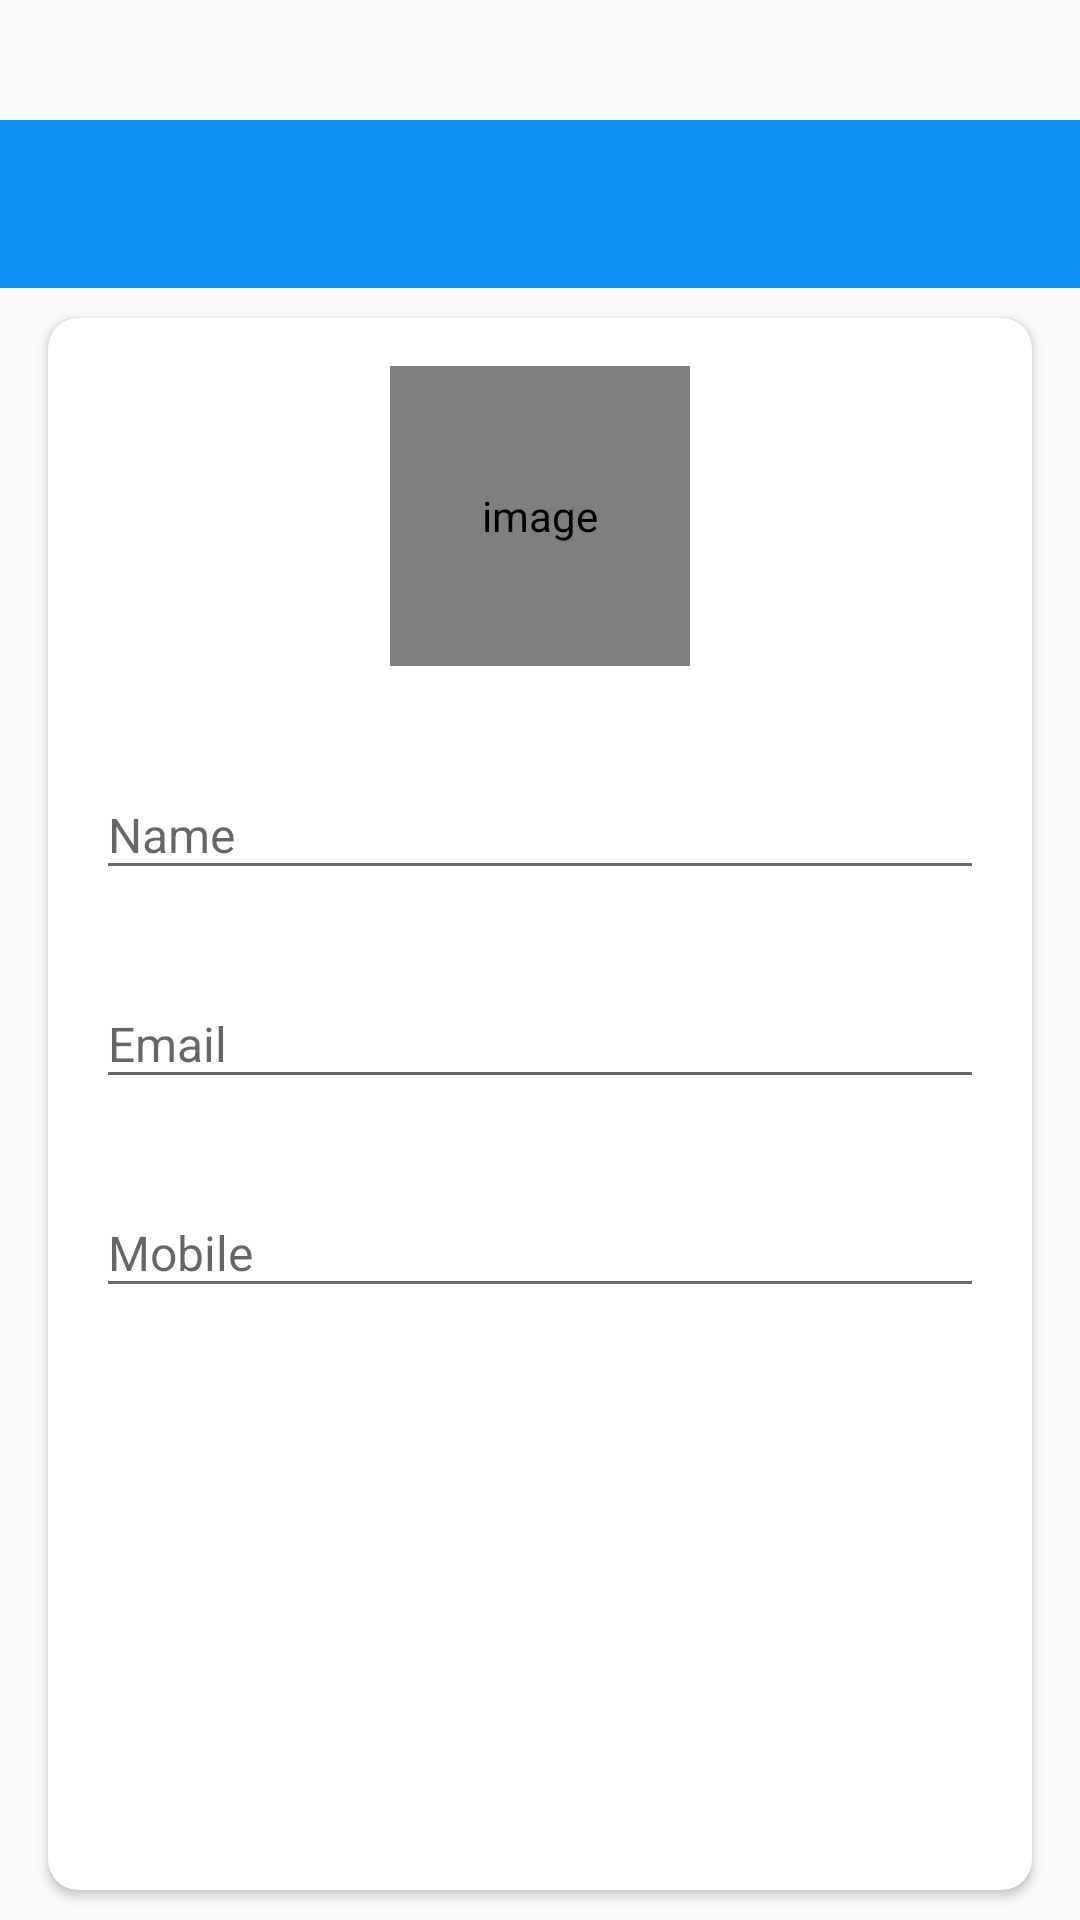

This screen was rendered from an Android layout file. Write that file and the resources it references.
<!-- AndroidManifest.xml: activity theme AppTheme.NoActionBar -->
<!-- res/layout/activity_my_profile.xml -->
<?xml version="1.0" encoding="utf-8"?>
<LinearLayout xmlns:android="http://schemas.android.com/apk/res/android"
    xmlns:app="http://schemas.android.com/apk/res-auto"
    xmlns:tools="http://schemas.android.com/tools"
    android:layout_width="match_parent"
    android:layout_height="match_parent"
    android:orientation="vertical"
    android:paddingTop="40dp"
    tools:context=".activities.MyProfileActivity">

    <com.google.android.material.appbar.AppBarLayout
        android:layout_width="match_parent"
        android:layout_height="wrap_content"
        android:theme="@style/AppTheme.AppBarOverlay">

        <androidx.appcompat.widget.Toolbar
            android:id="@+id/toolbar_my_profile_activity"
            android:layout_width="match_parent"
            android:layout_height="?attr/actionBarSize"
            android:background="?attr/colorPrimary" />
    </com.google.android.material.appbar.AppBarLayout>

    <LinearLayout
        android:layout_width="match_parent"
        android:layout_height="match_parent"
        android:background="@drawable/ic_background">

        <androidx.cardview.widget.CardView
            android:layout_width="match_parent"
            android:layout_height="match_parent"
            android:layout_marginStart="@dimen/my_profile_screen_content_marginStartEnd"
            android:layout_marginTop="@dimen/my_profile_screen_content_marginTopBottom"
            android:layout_marginEnd="@dimen/my_profile_screen_content_marginStartEnd"
            android:layout_marginBottom="@dimen/my_profile_screen_content_marginTopBottom"
            android:elevation="@dimen/card_view_elevation"
            app:cardBackgroundColor="@color/white"
            app:cardCornerRadius="@dimen/card_view_corner_radius">

            <LinearLayout
                android:layout_width="match_parent"
                android:layout_height="wrap_content"
                android:gravity="center_horizontal"
                android:orientation="vertical"
                android:padding="@dimen/my_profile_screen_content_padding">

                <de.hdodenhof.circleimageview.CircleImageView
                    android:id="@+id/iv_profile_user_image"
                    android:layout_width="@dimen/my_profile_user_image_size"
                    android:layout_height="@dimen/my_profile_user_image_size"
                    android:contentDescription="@string/image_contentDescription"
                    android:src="@drawable/ic_user_place_holder" />

                <com.google.android.material.textfield.TextInputLayout
                    android:layout_width="match_parent"
                    android:layout_height="wrap_content"
                    android:layout_marginTop="@dimen/my_profile_name_til_marginTop">

                    <androidx.appcompat.widget.AppCompatEditText
                        android:id="@+id/et_name_my_profile"
                        android:layout_width="match_parent"
                        android:layout_height="wrap_content"
                        android:hint="@string/name"
                        android:textSize="@dimen/et_text_size" />

                </com.google.android.material.textfield.TextInputLayout>

                <com.google.android.material.textfield.TextInputLayout
                    android:layout_width="match_parent"
                    android:layout_height="wrap_content"
                    android:layout_marginTop="@dimen/my_profile_et_email_marginTop">

                    
                    <androidx.appcompat.widget.AppCompatEditText
                        android:id="@+id/et_email"
                        android:layout_width="match_parent"
                        android:layout_height="wrap_content"
                        android:focusable="false"
                        android:focusableInTouchMode="false"
                        android:hint="@string/email"
                        android:inputType="textEmailAddress"
                        android:textSize="@dimen/et_text_size" />

                </com.google.android.material.textfield.TextInputLayout>

                <com.google.android.material.textfield.TextInputLayout
                    android:layout_width="match_parent"
                    android:layout_height="wrap_content"
                    android:layout_marginTop="@dimen/my_profile_et_mobile_marginTop">

                    <androidx.appcompat.widget.AppCompatEditText
                        android:id="@+id/et_mobile_my_profile"
                        android:layout_width="match_parent"
                        android:layout_height="wrap_content"
                        android:hint="@string/mobile"
                        android:inputType="phone"
                        android:textSize="@dimen/et_text_size" />

                </com.google.android.material.textfield.TextInputLayout>

                <Button
                    android:id="@+id/btn_update_my_profile"
                    android:layout_width="match_parent"
                    android:layout_height="wrap_content"
                    android:layout_gravity="center"
                    android:layout_marginTop="@dimen/my_profile_btn_update_marginTop"
                    android:background="@drawable/shap_buttono"
                    android:foreground="?attr/selectableItemBackground"
                    android:gravity="center"
                    android:paddingTop="@dimen/btn_paddingTopBottom"
                    android:paddingBottom="@dimen/btn_paddingTopBottom"
                    android:text="@string/update"
                    android:textColor="@android:color/white"
                    android:textSize="@dimen/btn_text_size" />
            </LinearLayout>
        </androidx.cardview.widget.CardView>
    </LinearLayout>
</LinearLayout>
<!-- resources referenced by this layout -->
<resources>
  <color name="white">#FFFFFFFF</color>
  <dimen name="btn_paddingTopBottom">8dp</dimen>
  <dimen name="btn_text_size">18sp</dimen>
  <dimen name="card_view_corner_radius">10dp</dimen>
  <dimen name="card_view_elevation">10dp</dimen>
  <dimen name="et_text_size">16sp</dimen>
  <dimen name="my_profile_btn_update_marginTop">30dp</dimen>
  <dimen name="my_profile_et_email_marginTop">20dp</dimen>
  <dimen name="my_profile_et_mobile_marginTop">20dp</dimen>
  <dimen name="my_profile_name_til_marginTop">25dp</dimen>
  <dimen name="my_profile_screen_content_marginStartEnd">16dp</dimen>
  <dimen name="my_profile_screen_content_marginTopBottom">10dp</dimen>
  <dimen name="my_profile_screen_content_padding">16dp</dimen>
  <dimen name="my_profile_user_image_size">100dp</dimen>
  <string name="email">Email</string>
  <string name="image_contentDescription">image</string>
  <string name="mobile">Mobile</string>
  <string name="name">Name</string>
  <string name="update">UPDATE</string>
  <style name="AppTheme.AppBarOverlay" parent="ThemeOverlay.AppCompat.Dark.ActionBar">
  
      </style>
  <style name="AppTheme.NoActionBar">
          <item name="windowActionBar">false</item>
          <item name="windowNoTitle">true</item>
      </style>
</resources>
